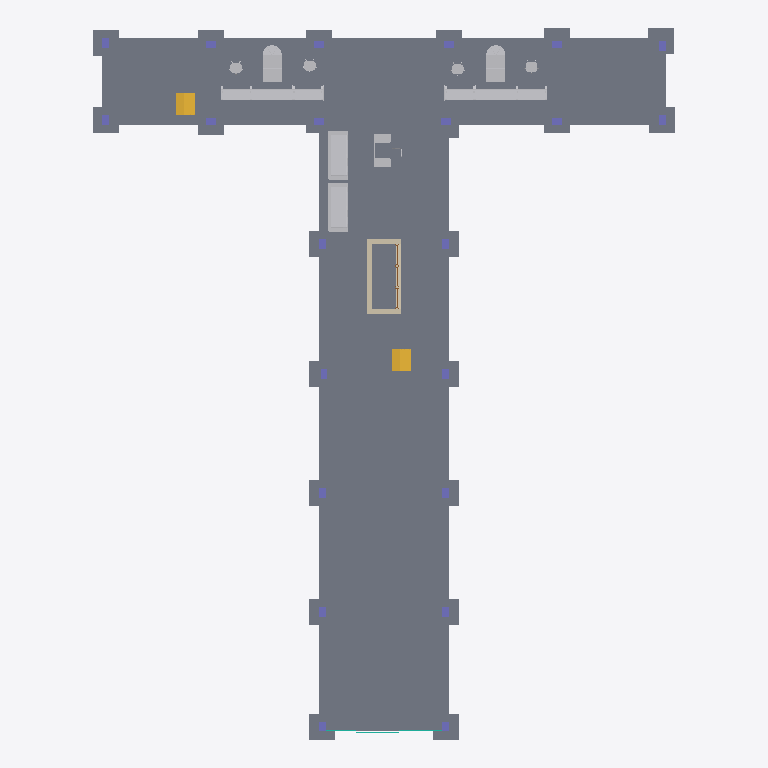
Plan cut of the same IFC building model at storey 'FOUNDATION' (level -1.00 m, cut at 0.40 m), seen from above with north up, elements coloured by IFC class (only those large enough to see are counted): 23 slabs (grey), 22 columns (violet), 9 other elements (light grey), 4 walls (beige), 2 stairs (yellow), 1 curtain wall (teal). Cut surfaces are drawn darker.
Extent 26.9 m × 32.8 m × 23.8 m (x, y, z). Storeys (7): FOUNDATION at -1.00 m; Ground Floor at 0.00 m; Level 1 at 3.80 m; Level 2 at 7.60 m; Level 3 at 11.40 m; Level 4 at 15.20 m; Roof at 19.00 m. Elements (677): 212 IfcBuildingElementProxy, 190 IfcFurniture, 99 IfcBeam, 51 IfcWall, 37 IfcDoor, 28 IfcSlab, 23 IfcCurtainWall, 22 IfcColumn, 9 IfcStair, 5 IfcRoof, 1 IfcRailing.

HEADER;
FILE_DESCRIPTION(('Redacted'),'2;1');
FILE_NAME('14','2025-06-12T16:22:51+01:00',('User_14'),('Organization_14'),'Redacted','Redacted','Authorized_14');
FILE_SCHEMA(('IFC4'));
ENDSEC;
DATA;
#29=IFCPROJECT('0LCG$xUIL9uv6USI2khEWf',#18,'Project_14','Redacted','AnonymizedSubmission','Anonymous Project 14','Project Status',(#24),#129404);
#64=IFCSITE('0LCG$xUIL9uv6USI2khEWh',#18,'Default',$,$,#63,$,$,.ELEMENT.,(51,30,23,112487),(0,-7,-37,-956022),0.0,$,$);
#34=IFCBUILDING('0LCG$xUIL9uv6USI2khEWe',#18,'Building_14',$,$,#32,$,'Building_14',.ELEMENT.,$,$,#33);
#38=IFCBUILDINGSTOREY('34tTXKSOL3lwpRQy_xj1zu',#18,'FOUNDATION',$,'Level:Circle Head - Project Datum',#37,$,'FOUNDATION',.ELEMENT.,-1000.0);
#41=IFCBUILDINGSTOREY('3Zu5Bv0LOHrPC10026FoQQ',#18,'Ground Floor',$,'Level:Circle Head - Project Datum',#40,$,'Ground Floor',.ELEMENT.,0.0);
#45=IFCBUILDINGSTOREY('15Z0v90RiHrPC20026FoKR',#18,'Level 1',$,'Level:Circle Head - Project Datum',#44,$,'Level 1',.ELEMENT.,3800.0);
#49=IFCBUILDINGSTOREY('3LEBekm6j8Pwp3$P53i2aE',#18,'Level 2',$,'Level:Circle Head - Project Datum',#48,$,'Level 2',.ELEMENT.,7600.0);
#53=IFCBUILDINGSTOREY('3LEBekm6j8Pwp3$P53i2a7',#18,'Level 3',$,'Level:Circle Head - Project Datum',#52,$,'Level 3',.ELEMENT.,11400.0);
#57=IFCBUILDINGSTOREY('3LEBekm6j8Pwp3$P53i2d_',#18,'Level 4',$,'Level:Circle Head - Project Datum',#56,$,'Level 4',.ELEMENT.,15200.0);
#61=IFCBUILDINGSTOREY('3LEBekm6j8Pwp3$P53i2dt',#18,'Roof',$,'Level:Circle Head - Project Datum',#60,$,'Roof',.ELEMENT.,19000.0);
#1001=IFCSLAB('1vUmlHAJrByhOY0gGLp0MN',#18,'Floor:Floor-Grnd-Susp_65Scr-80Ins-100Blk-75PC:318491',$,'Floor:Floor-Grnd-Susp_65Scr-80Ins-100Blk-75PC',#990,#1000,'318491',.FLOOR.);
#87873=IFCFURNITURE('0W$ns4jBX5lfmnOGRbfYMg',#18,'Technical_Furniture-Consoles-Winsted_Corporation-Prestige_Ascend-With_Peninsula:2x48", 1x72" w/Peninsula:408741',$,'Technical_Furniture-Consoles-Winsted_Corporation-Prestige_Ascend-With_Peninsula:2x48", 1x72" w/Peninsula',#87872,#87869,'408741',.NOTDEFINED.);
#109370=IFCFURNITURE('0W$ns4jBX5lfmnOGRbfYMf',#18,'Technical_Furniture-Consoles-Winsted_Corporation-Prestige_Ascend-With_Peninsula:2x48", 1x72" w/Peninsula:408742',$,'Technical_Furniture-Consoles-Winsted_Corporation-Prestige_Ascend-With_Peninsula:2x48", 1x72" w/Peninsula',#109369,#109366,'408742',.NOTDEFINED.);
#66268=IFCFURNITURE('0W$ns4jBX5lfmnOGRbfYMH',#18,'Furniture_Couch_Viper:2290x950x340mm:408734',$,'Furniture_Couch_Viper:2290x950x340mm',#66267,#66264,'408734',.NOTDEFINED.);
#66282=IFCFURNITURE('0W$ns4jBX5lfmnOGRbfYMG',#18,'Furniture_Couch_Viper:2290x950x340mm:408735',$,'Furniture_Couch_Viper:2290x950x340mm',#66281,#66278,'408735',.NOTDEFINED.);
#1675=IFCSTAIR('1vUmlHAJrByhOY0gGLp0Ik',#18,'Cast-In-Place Stair:Stair:318754',$,'Cast-In-Place Stair:Insitu_Concrete_150mm_Waist',#1674,$,'318754',.HALF_TURN_STAIR.);
#2607=IFCSTAIR('1AHDw7ZuP8EAK3EvnKEcAM',#18,'Cast-In-Place Stair:Stair:321450',$,'Cast-In-Place Stair:Insitu_Concrete_150mm_Waist',#2606,$,'321450',.HALF_TURN_STAIR.);
#52941=IFCSLAB('34tTXKSOL3lwpRQy_xj1FI',#18,'Footing-Rectangular:1200 x 1200 x 450mm:342063',$,'Footing-Rectangular:1200 x 1200 x 450mm',#52931,#52940,'342063',.BASESLAB.);
#53086=IFCSLAB('34tTXKSOL3lwpRQy_xj1F9',#18,'Footing-Rectangular:1200 x 1200 x 450mm:342068',$,'Footing-Rectangular:1200 x 1200 x 450mm',#53076,#53085,'342068',.BASESLAB.);
#52593=IFCSLAB('34tTXKSOL3lwpRQy_xj1pP',#18,'Footing-Rectangular:1200 x 1200 x 450mm:341796',$,'Footing-Rectangular:1200 x 1200 x 450mm',#52583,#52592,'341796',.BASESLAB.);
#52622=IFCSLAB('34tTXKSOL3lwpRQy_xj1pO',#18,'Footing-Rectangular:1200 x 1200 x 450mm:341797',$,'Footing-Rectangular:1200 x 1200 x 450mm',#52612,#52621,'341797',.BASESLAB.);
#52680=IFCSLAB('34tTXKSOL3lwpRQy_xj1pQ',#18,'Footing-Rectangular:1200 x 1200 x 450mm:341799',$,'Footing-Rectangular:1200 x 1200 x 450mm',#52670,#52679,'341799',.BASESLAB.);
#52651=IFCSLAB('34tTXKSOL3lwpRQy_xj1pR',#18,'Footing-Rectangular:1200 x 1200 x 450mm:341798',$,'Footing-Rectangular:1200 x 1200 x 450mm',#52641,#52650,'341798',.BASESLAB.);
#53158=IFCWALL('34tTXKSOL3lwpRQy_xj12p',#18,'Basic Wall:Wall-_250Con:342862',$,'Basic Wall:Wall-_250Con',#53146,#53150,'342862',.NOTDEFINED.);
#66296=IFCFURNITURE('0W$ns4jBX5lfmnOGRbfYMl',#18,'Furniture_Desk:1525x762mm_Student:408736',$,'Furniture_Desk:1525x762mm_Student',#66295,#66292,'408736',.NOTDEFINED.);
#52738=IFCSLAB('34tTXKSOL3lwpRQy_xj1pK',#18,'Footing-Rectangular:1200 x 1200 x 450mm:341801',$,'Footing-Rectangular:1200 x 1200 x 450mm',#52728,#52737,'341801',.BASESLAB.);
#52767=IFCSLAB('34tTXKSOL3lwpRQy_xj1pN',#18,'Footing-Rectangular:1200 x 1200 x 450mm:341802',$,'Footing-Rectangular:1200 x 1200 x 450mm',#52757,#52766,'341802',.BASESLAB.);
#52854=IFCSLAB('34tTXKSOL3lwpRQy_xj1FH',#18,'Footing-Rectangular:1200 x 1200 x 450mm:342060',$,'Footing-Rectangular:1200 x 1200 x 450mm',#52844,#52853,'342060',.BASESLAB.);
#52825=IFCSLAB('34tTXKSOL3lwpRQy_xj1FM',#18,'Footing-Rectangular:1200 x 1200 x 450mm:342059',$,'Footing-Rectangular:1200 x 1200 x 450mm',#52815,#52824,'342059',.BASESLAB.);
#52912=IFCSLAB('34tTXKSOL3lwpRQy_xj1FJ',#18,'Footing-Rectangular:1200 x 1200 x 450mm:342062',$,'Footing-Rectangular:1200 x 1200 x 450mm',#52902,#52911,'342062',.BASESLAB.);
#52883=IFCSLAB('34tTXKSOL3lwpRQy_xj1FG',#18,'Footing-Rectangular:1200 x 1200 x 450mm:342061',$,'Footing-Rectangular:1200 x 1200 x 450mm',#52873,#52882,'342061',.BASESLAB.);
#52970=IFCSLAB('34tTXKSOL3lwpRQy_xj1FD',#18,'Footing-Rectangular:1200 x 1200 x 450mm:342064',$,'Footing-Rectangular:1200 x 1200 x 450mm',#52960,#52969,'342064',.BASESLAB.);
#52999=IFCSLAB('34tTXKSOL3lwpRQy_xj1FC',#18,'Footing-Rectangular:1200 x 1200 x 450mm:342065',$,'Footing-Rectangular:1200 x 1200 x 450mm',#52989,#52998,'342065',.BASESLAB.);
#53028=IFCSLAB('34tTXKSOL3lwpRQy_xj1FF',#18,'Footing-Rectangular:1200 x 1200 x 450mm:342066',$,'Footing-Rectangular:1200 x 1200 x 450mm',#53018,#53027,'342066',.BASESLAB.);
#53057=IFCSLAB('34tTXKSOL3lwpRQy_xj1FE',#18,'Footing-Rectangular:1200 x 1200 x 450mm:342067',$,'Footing-Rectangular:1200 x 1200 x 450mm',#53047,#53056,'342067',.BASESLAB.);
#56225=IFCWALL('3rL2abUwP2zxwf2xDDVDnc',#18,'Basic Wall:Wall-_250Con:345755',$,'Basic Wall:Wall-_250Con',#56213,#56217,'345755',.NOTDEFINED.);
#52475=IFCSLAB('34tTXKSOL3lwpRQy_xj1pT',#18,'Footing-Rectangular:1200 x 1200 x 450mm:341792',$,'Footing-Rectangular:1200 x 1200 x 450mm',#52465,#52474,'341792',.BASESLAB.);
#52535=IFCSLAB('34tTXKSOL3lwpRQy_xj1pV',#18,'Footing-Rectangular:1200 x 1200 x 450mm:341794',$,'Footing-Rectangular:1200 x 1200 x 450mm',#52525,#52534,'341794',.BASESLAB.);
#52709=IFCSLAB('34tTXKSOL3lwpRQy_xj1pL',#18,'Footing-Rectangular:1200 x 1200 x 450mm:341800',$,'Footing-Rectangular:1200 x 1200 x 450mm',#52699,#52708,'341800',.BASESLAB.);
#52796=IFCSLAB('34tTXKSOL3lwpRQy_xj1pM',#18,'Footing-Rectangular:1200 x 1200 x 450mm:341803',$,'Footing-Rectangular:1200 x 1200 x 450mm',#52786,#52795,'341803',.BASESLAB.);
#53121=IFCWALL('34tTXKSOL3lwpRQy_xj15L',#18,'Basic Wall:Wall-_250Con:342696',$,'Basic Wall:Wall-_250Con',#53106,#53110,'342696',.NOTDEFINED.);
#53190=IFCWALL('34tTXKSOL3lwpRQy_xj11g',#18,'Basic Wall:Wall-_250Con:342935',$,'Basic Wall:Wall-_250Con',#53178,#53182,'342935',.NOTDEFINED.);
#52564=IFCSLAB('34tTXKSOL3lwpRQy_xj1pU',#18,'Footing-Rectangular:1200 x 1200 x 450mm:341795',$,'Footing-Rectangular:1200 x 1200 x 450mm',#52554,#52563,'341795',.BASESLAB.);
#109822=IFCFURNITURE('0W$ns4jBX5lfmnOGRbfYMc',#18,'Furniture_Chair_Desk_w-Armrest_1:635x685x435mm:408745',$,'Furniture_Chair_Desk_w-Armrest_1:635x685x435mm',#109821,#109818,'408745',.NOTDEFINED.);
#47859=IFCCURTAINWALL('34tTXKSOL3lwpRQy_xj0st',#18,'Curtain Wall:Curtain_Wall-Exterior_Glazing:337482',$,'Curtain Wall:Curtain_Wall-Exterior_Glazing',#47858,$,'337482',.NOTDEFINED.);
#109793=IFCFURNITURE('0W$ns4jBX5lfmnOGRbfYMe',#18,'Furniture_Chair_Desk_w-Armrest_1:635x685x435mm:408743',$,'Furniture_Chair_Desk_w-Armrest_1:635x685x435mm',#109792,#109789,'408743',.NOTDEFINED.);
#109836=IFCFURNITURE('0W$ns4jBX5lfmnOGRbfYMb',#18,'Furniture_Chair_Desk_w-Armrest_1:635x685x435mm:408746',$,'Furniture_Chair_Desk_w-Armrest_1:635x685x435mm',#109835,#109832,'408746',.NOTDEFINED.);
#109808=IFCFURNITURE('0W$ns4jBX5lfmnOGRbfYMd',#18,'Furniture_Chair_Desk_w-Armrest_1:635x685x435mm:408744',$,'Furniture_Chair_Desk_w-Armrest_1:635x685x435mm',#109807,#109804,'408744',.NOTDEFINED.);
#52506=IFCSLAB('34tTXKSOL3lwpRQy_xj1pS',#18,'Footing-Rectangular:1200 x 1200 x 450mm:341793',$,'Footing-Rectangular:1200 x 1200 x 450mm',#52496,#52505,'341793',.BASESLAB.);
#181=IFCCOLUMN('21_AMjNtX8SeqsO0Sp4Ptr',#18,'Concrete Rectangular:300 x 500mm:315668',$,'Concrete Rectangular:300 x 500mm',#180,#178,'315668',.COLUMN.);
#138=IFCCOLUMN('21_AMjNtX8SeqsO0Sp4Pto',#18,'Concrete Rectangular:300 x 500mm:315667',$,'Concrete Rectangular:300 x 500mm',#137,#135,'315667',.COLUMN.);
#256=IFCCOLUMN('21_AMjNtX8SeqsO0Sp4Ptt',#18,'Concrete Rectangular:300 x 500mm:315670',$,'Concrete Rectangular:300 x 500mm',#255,#253,'315670',.COLUMN.);
#338=IFCCOLUMN('21_AMjNtX8SeqsO0Sp4Ptv',#18,'Concrete Rectangular:300 x 500mm:315672',$,'Concrete Rectangular:300 x 500mm',#337,#335,'315672',.COLUMN.);
#372=IFCCOLUMN('21_AMjNtX8SeqsO0Sp4Ptu',#18,'Concrete Rectangular:300 x 500mm:315673',$,'Concrete Rectangular:300 x 500mm',#371,#369,'315673',.COLUMN.);
#529=IFCCOLUMN('21_AMjNtX8SeqsO0Sp4Pt$',#18,'Concrete Rectangular:300 x 500mm:315678',$,'Concrete Rectangular:300 x 500mm',#528,#526,'315678',.COLUMN.);
#454=IFCCOLUMN('21_AMjNtX8SeqsO0Sp4Ptz',#18,'Concrete Rectangular:300 x 500mm:315676',$,'Concrete Rectangular:300 x 500mm',#453,#451,'315676',.COLUMN.);
#611=IFCCOLUMN('21_AMjNtX8SeqsO0Sp4Pt1',#18,'Concrete Rectangular:300 x 500mm:315680',$,'Concrete Rectangular:300 x 500mm',#610,#608,'315680',.COLUMN.);
#570=IFCCOLUMN('21_AMjNtX8SeqsO0Sp4Pt_',#18,'Concrete Rectangular:300 x 500mm:315679',$,'Concrete Rectangular:300 x 500mm',#569,#567,'315679',.COLUMN.);
#645=IFCCOLUMN('21_AMjNtX8SeqsO0Sp4Pt0',#18,'Concrete Rectangular:300 x 500mm:315681',$,'Concrete Rectangular:300 x 500mm',#644,#642,'315681',.COLUMN.);
#727=IFCCOLUMN('21_AMjNtX8SeqsO0Sp4Prq',#18,'Concrete Rectangular:300 x 500mm:315797',$,'Concrete Rectangular:300 x 500mm',#726,#724,'315797',.COLUMN.);
#686=IFCCOLUMN('21_AMjNtX8SeqsO0Sp4Prr',#18,'Concrete Rectangular:300 x 500mm:315796',$,'Concrete Rectangular:300 x 500mm',#685,#683,'315796',.COLUMN.);
#809=IFCCOLUMN('21_AMjNtX8SeqsO0Sp4Prs',#18,'Concrete Rectangular:300 x 500mm:315799',$,'Concrete Rectangular:300 x 500mm',#808,#806,'315799',.COLUMN.);
#891=IFCCOLUMN('21_AMjNtX8SeqsO0Sp4Pqb',#18,'Concrete Rectangular:300 x 500mm:315844',$,'Concrete Rectangular:300 x 500mm',#890,#888,'315844',.COLUMN.);
#850=IFCCOLUMN('21_AMjNtX8SeqsO0Sp4PqY',#18,'Concrete Rectangular:300 x 500mm:315843',$,'Concrete Rectangular:300 x 500mm',#849,#847,'315843',.COLUMN.);
#973=IFCCOLUMN('21_AMjNtX8SeqsO0Sp4Pqd',#18,'Concrete Rectangular:300 x 500mm:315846',$,'Concrete Rectangular:300 x 500mm',#972,#970,'315846',.COLUMN.);
#215=IFCCOLUMN('21_AMjNtX8SeqsO0Sp4Ptq',#18,'Concrete Rectangular:300 x 500mm:315669',$,'Concrete Rectangular:300 x 500mm',#214,#212,'315669',.COLUMN.);
#488=IFCCOLUMN('21_AMjNtX8SeqsO0Sp4Pty',#18,'Concrete Rectangular:300 x 500mm:315677',$,'Concrete Rectangular:300 x 500mm',#487,#485,'315677',.COLUMN.);
#300=IFCCOLUMN('21_AMjNtX8SeqsO0Sp4Pts',#18,'Concrete Rectangular:300 x 500mm:315671',$,'Concrete Rectangular:300 x 500mm',#299,#297,'315671',.COLUMN.);
ENDSEC;
